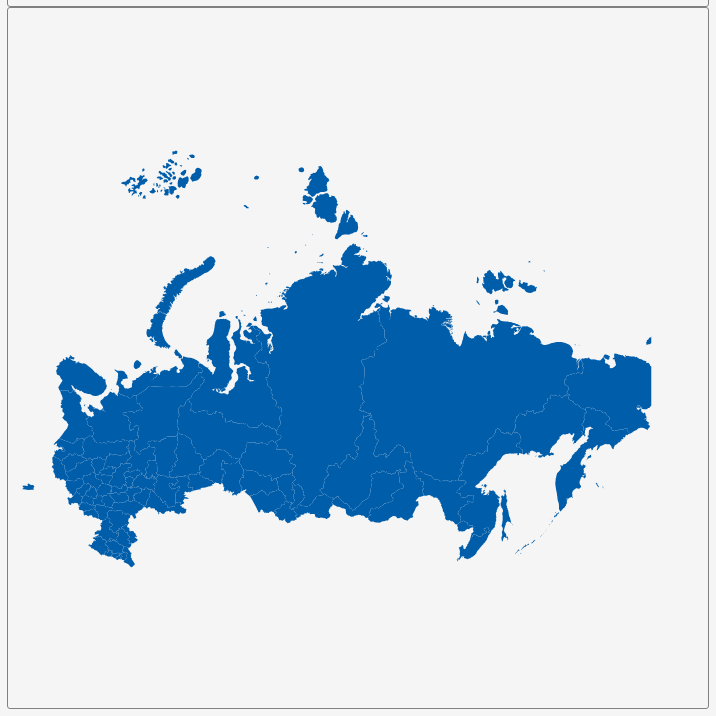
D3 v3 page, settled after 360 driven frames (6 s of simulated time); the page loaded 1 data file(s).


        var dim = 700;
        const center = {
            "lng": 105.316759,
            "lat": 69.6994
        };
        var scale = 250;

        var title = document.getElementById('title');
        title.style.width = dim;
        title.style.marginLeft = "calc(50% - " + (dim / 2) + "px)";
        var map = document.getElementById('map')
        map.style.width = dim;
        map.style.marginLeft = "calc(50% - " + (dim / 2) + "px)";

        var tooltip = d3
            .select("#map")
            .append("div")
            .attr("class", "tooltip")
            .attr("opacity", 0);
        var width = dim,
            height = dim;

        var svg = d3.select("#map")
            .append("svg")
            .attr("width", width)
            .attr("height", height);

        scale = scale * .9;// to give 5% padding on each side
        var projection = d3.geo.mercator()
            .center([center.lng, center.lat])
            .scale(scale)
            .translate([width / 2, height / 2]);
        var geoPath = d3.geo.path()
            .projection(projection);

        var g = svg.append("g");
        d3.json("geosource.json", function (json) {
            g.selectAll("path")
                .data(json.features)
                .enter()
                .append("path")
                .attr("d", geoPath)
                .attr("class", "polygon")
                .on("mouseover", mouseover)
                .on("mouseout", mouseout)
                .on("mousemove", mousemove);

            svg.call(d3.behavior.zoom().on("zoom", () => {
                g.attr("transform", "translate(" + d3.event.translate.join(",") + ")scale(" + d3.event.scale + ")");
            }));
        });
        function mouseover(d) {
            d3.select(this).attr("class", "hover");
            tooltip.style("opacity", 0.9);
            tooltip.html((d.properties.NAME_1 && "<b>" + d.properties.NAME_1 + "</b><br>" || '') +
                (d.properties.ENGTYPE_1 && d.properties.ENGTYPE_1));
        }
        function mouseout(d) {
            d3.select(this).attr("class", "polygon");
            tooltip.style("opacity", 0);
        }
        function mousemove(d) {
            tooltip.style({
                left: function () {
                    if (d3.event.pageX > 800) {
                        return d3.event.pageX - 180 + "px";
                    } else {
                        return d3.event.pageX + 23 + "px";
                    }
                },
                top: d3.event.pageY - 20 + "px",
            });
        }
    

### data: geosource.json
{
 "type": "FeatureCollection",
 "features": [
  {
   "type": "Feature",
   "geometry": {
    "type": "Polygon",
    "coordinates": "[... 1 items]"
   },
   "properties": {
    "GID_0": "RUS",
    "NAME_0": "Russia",
    "GID_1": "RUS.1_1",
    "NAME_1": "Adygey",
    "VARNAME_1": "Adygea|Adygeya|Adygheya|Republic of Adyg…",
    "NL_NAME_1": "Республика Адыгея",
    "TYPE_1": "Respublika",
    "ENGTYPE_1": "Republic",
    "CC_1": "",
    "HASC_1": "RU.AD"
   }
  },
  {
   "type": "Feature",
   "geometry": {
    "type": "Polygon",
    "coordinates": "[... 1 items]"
   },
   "properties": {
    "GID_0": "RUS",
    "NAME_0": "Russia",
    "GID_1": "RUS.2_1",
    "NAME_1": "Altay",
    "VARNAME_1": "Altayskiy Kray",
    "NL_NAME_1": "Алтайский край",
    "TYPE_1": "Kray",
    "ENGTYPE_1": "Territory",
    "CC_1": "",
    "HASC_1": "RU.AL"
   }
  },
  {
   "type": "Feature",
   "geometry": {
    "type": "Polygon",
    "coordinates": "[... 1 items]"
   },
   "properties": {
    "GID_0": "RUS",
    "NAME_0": "Russia",
    "GID_1": "RUS.3_1",
    "NAME_1": "Amur",
    "VARNAME_1": "Amurskaya Oblast",
    "NL_NAME_1": "Амурская область",
    "TYPE_1": "Oblast",
    "ENGTYPE_1": "Region",
    "CC_1": "",
    "HASC_1": "RU.AM"
   }
  },
  {
   "type": "Feature",
   "geometry": {
    "type": "MultiPolygon",
    "coordinates": "[... 50 items]"
   },
   "properties": {
    "GID_0": "RUS",
    "NAME_0": "Russia",
    "GID_1": "RUS.4_1",
    "NAME_1": "Arkhangel'sk",
    "VARNAME_1": "Arcangelo|Archangel|Archangelsk|Arkhange…",
    "NL_NAME_1": "Архангельская область",
    "TYPE_1": "Oblast",
    "ENGTYPE_1": "Region",
    "CC_1": "",
    "HASC_1": "RU.AR"
   }
  },
  {
   "type": "Feature",
   "geometry": {
    "type": "Polygon",
    "coordinates": "[... 1 items]"
   },
   "properties": {
    "GID_0": "RUS",
    "NAME_0": "Russia",
    "GID_1": "RUS.5_1",
    "NAME_1": "Astrakhan'",
    "VARNAME_1": "Astrachan|Astrakhanskaya Oblast",
    "NL_NAME_1": "Астраханская область",
    "TYPE_1": "Oblast",
    "ENGTYPE_1": "Region",
    "CC_1": "",
    "HASC_1": "RU.AS"
   }
  },
  {
   "type": "Feature",
   "geometry": {
    "type": "Polygon",
    "coordinates": "[... 1 items]"
   },
   "properties": {
    "GID_0": "RUS",
    "NAME_0": "Russia",
    "GID_1": "RUS.6_1",
    "NAME_1": "Bashkortostan",
    "VARNAME_1": "Bashkir|Bashkiriya|Bashkirskaya A.S.S.R.…",
    "NL_NAME_1": "Республика Башкортостан",
    "TYPE_1": "Respublika",
    "ENGTYPE_1": "Republic",
    "CC_1": "",
    "HASC_1": "RU.BK"
   }
  },
  {
   "type": "Feature",
   "geometry": {
    "type": "Polygon",
    "coordinates": "[... 1 items]"
   },
   "properties": {
    "GID_0": "RUS",
    "NAME_0": "Russia",
    "GID_1": "RUS.7_1",
    "NAME_1": "Belgorod",
    "VARNAME_1": "Belgorodskaya Oblast",
    "NL_NAME_1": "Белгородская область",
    "TYPE_1": "Oblast",
    "ENGTYPE_1": "Region",
    "CC_1": "",
    "HASC_1": "RU.BL"
   }
  },
  {
   "type": "Feature",
   "geometry": {
    "type": "Polygon",
    "coordinates": "[... 1 items]"
   },
   "properties": {
    "GID_0": "RUS",
    "NAME_0": "Russia",
    "GID_1": "RUS.8_1",
    "NAME_1": "Bryansk",
    "VARNAME_1": "Bryanskaya Oblast",
    "NL_NAME_1": "Брянская область",
    "TYPE_1": "Oblast",
    "ENGTYPE_1": "Region",
    "CC_1": "",
    "HASC_1": "RU.BR"
   }
  },
  "... 75 more items"
 ]
}